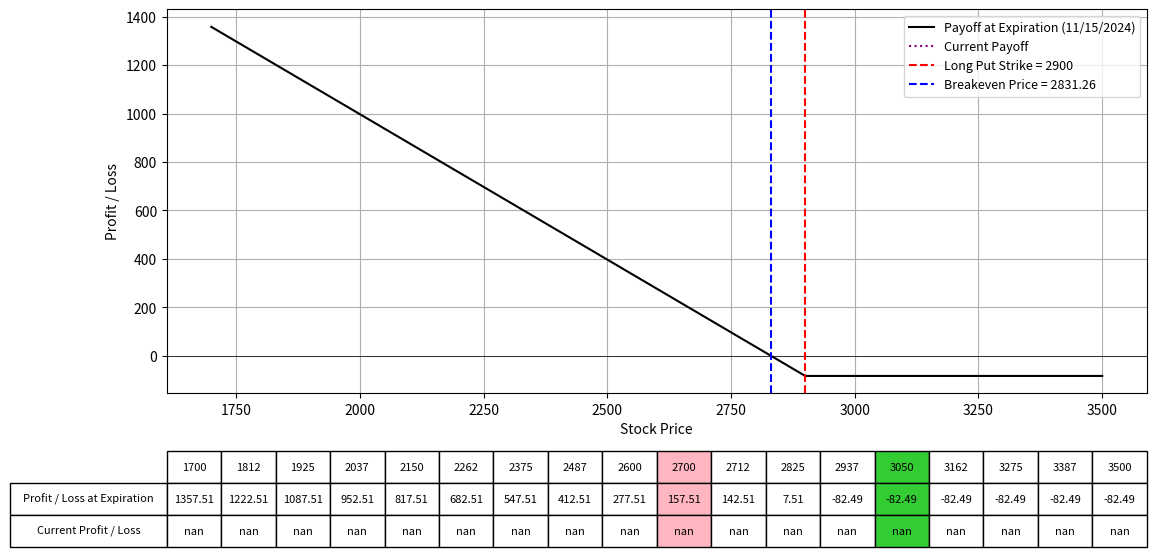

Write Python code to recreate this figure.
import numpy as np
import matplotlib.pyplot as plt
from scipy.stats import norm
from datetime import datetime

# Black-Scholes formula for put option price
def black_scholes_put(S, K, T, r, sigma):
    d1 = (np.log(S / K) + (r + 0.5 * sigma**2) * T) / (sigma * np.sqrt(T))
    d2 = d1 - sigma * np.sqrt(T)
    put_price = (K * np.exp(-r * T) * norm.cdf(-d2) - S * norm.cdf(-d1))
    return put_price

# Define the parameters for the option strategy
lower_range = 1700
upper_range = 3500
lower_choice = 2700
upper_choice = 3050
Date = "11/15/2024"  # Expiration date of the long put
K1 = 2900  # Strike price of long put
IV1 =  57.1 # Implied Volatility for long put
premium_paid = 68.74 # Premium paid for long put
num_contracts = 1.2

r = 0.01  # Risk-free rate; daily yield curve rates (use expiry length); https://home.treasury.gov/policy-issues/financing-the-government/interest-rate-statistics?data=yield
S = np.linspace(lower_range, upper_range, 400)  # Range of stock prices

# Calculate the time to expiration for the long put
date1 = datetime.strptime(Date, "%m/%d/%Y")
today = datetime.today()
T1 = (date1 - today).days / 365.0  # Time to expiration in years

# Calculate the price for the long put option today
put_price_today = black_scholes_put(S, K1, T1, r, IV1 / 100)

# Calculate the payoff for the long put at T1 expiration (intrinsic value for long put)
payoff_K1_T1 = np.maximum(K1 - S, 0) - premium_paid  # Long put (intrinsic value - premium)

# Calculate the breakeven price
breakeven_price = K1 - premium_paid

# Calculate the current payoff for today
current_payoff = put_price_today - premium_paid

# Plotting the payoffs
fig, ax = plt.subplots(figsize=(14, 8))
ax.plot(S, payoff_K1_T1 * num_contracts, label=f'Payoff at Expiration ({Date})', color='black')
ax.plot(S, current_payoff * num_contracts, label='Current Payoff', linestyle='dotted', color='purple')
ax.set_xlabel("Stock Price")
ax.set_ylabel("Profit / Loss")
ax.axhline(0, color='black', lw=0.5)
ax.axvline(K1, color='r', linestyle='--', label=f"Long Put Strike = {K1}")
ax.axvline(breakeven_price, color='blue', linestyle='--', label=f"Breakeven Price = {breakeven_price:.2f}")
ax.legend(fontsize=9)
ax.grid(True)

# Selecting specific prices for the table, including K1 and breakeven price
table_prices = np.linspace(lower_range, upper_range, 17)
table_prices = np.append(table_prices, [lower_choice, upper_choice])
table_prices = np.unique(np.sort(table_prices))  # Ensure sorted and unique values

# Interpolating payoffs at these prices
table_payoffs = np.interp(table_prices, S, payoff_K1_T1 * num_contracts)  # Interpolating payoffs at these prices
table_current_payoffs = np.interp(table_prices, S, current_payoff * num_contracts)  # Interpolating current payoffs at these prices

# Adding a table at the bottom of the plot
table = plt.table(cellText=[np.round(table_payoffs, 2), np.round(table_current_payoffs, 2)],
                  rowLabels=['Profit / Loss at Expiration', 'Current Profit / Loss'],
                  colLabels=table_prices.astype(int),
                  cellLoc='center',
                  rowLoc='center',
                  loc='bottom',
                  bbox=[0.0, -0.4, 1, 0.25])  # Adjust bbox to fit within figure

# Highlighting the columns for K1 and breakeven price
for col in range(len(table_prices)):
    if table_prices[col] == lower_choice:
        table[(0, col)].set_facecolor('#FFB6C1')
        table[(1, col)].set_facecolor('#FFB6C1')
        table[(2, col)].set_facecolor('#FFB6C1')
    elif table_prices[col] == upper_choice:
        table[(0, col)].set_facecolor('#33CC33')
        table[(1, col)].set_facecolor('#33CC33')
        table[(2, col)].set_facecolor('#33CC33')

plt.subplots_adjust(left=0.2, bottom=0.4)
plt.show()
